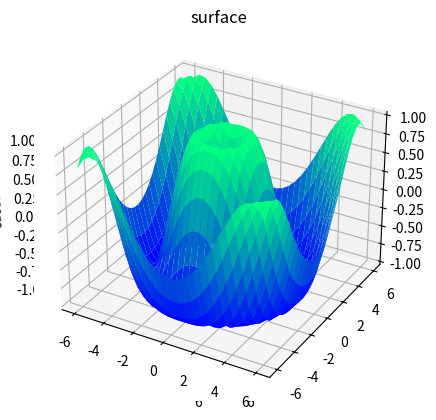

Write Python code to recreate this figure. (Note: this script raises an exception after producing the figure.)
from mpl_toolkits import mplot3d
import numpy as np
import matplotlib.pyplot as plt

# Reemplazar por data
def z_function(x, y):
    return np.sin(np.sqrt(x ** 2 + y ** 2))

fig = plt.figure()
ax = plt.axes(projection="3d")

# reemplazar por una division de la grilla?
x = np.linspace(-6, 6, 30)
y = np.linspace(-6, 6, 30)

X, Y = np.meshgrid(x, y)
Z = z_function(X, Y)

fig = plt.figure()
ax = plt.axes(projection="3d")
ax.plot_wireframe(X, Y, Z, color='green')
ax.set_xlabel('alfa')
ax.set_ylabel('k')
ax.set_zlabel('score')

ax.view_init(30, 45)
plt.show()


ax = plt.axes(projection='3d')
ax.plot_surface(X, Y, Z, rstride=1, cstride=1,
                cmap='winter', edgecolor='none')
ax.set_title('surface');

import heatmap

